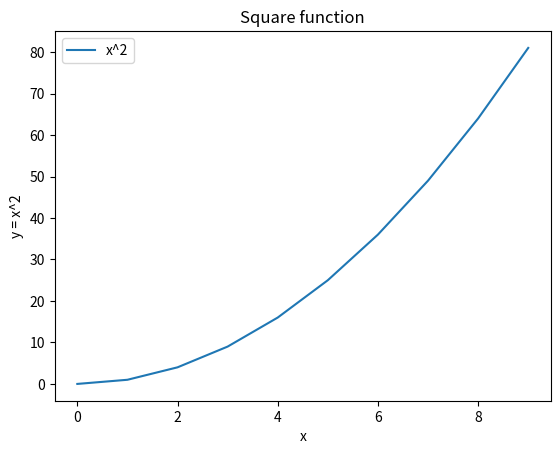

Reproduce this figure in Python. (Note: this script raises an exception after producing the figure.)
#!/usr/bin/env python

"""Solution to exercise 02: line plot with labels, title, and legend."""

import matplotlib.pyplot as plt
import numpy as np

x = np.arange(10)
y = x ** 2

plt.plot(x, y, label="x^2")
plt.xlabel("x")
plt.ylabel("y = x^2")
plt.title("Square function")
plt.legend()
plt.savefig("/tmp/02_axis_labels_and_title.png")
